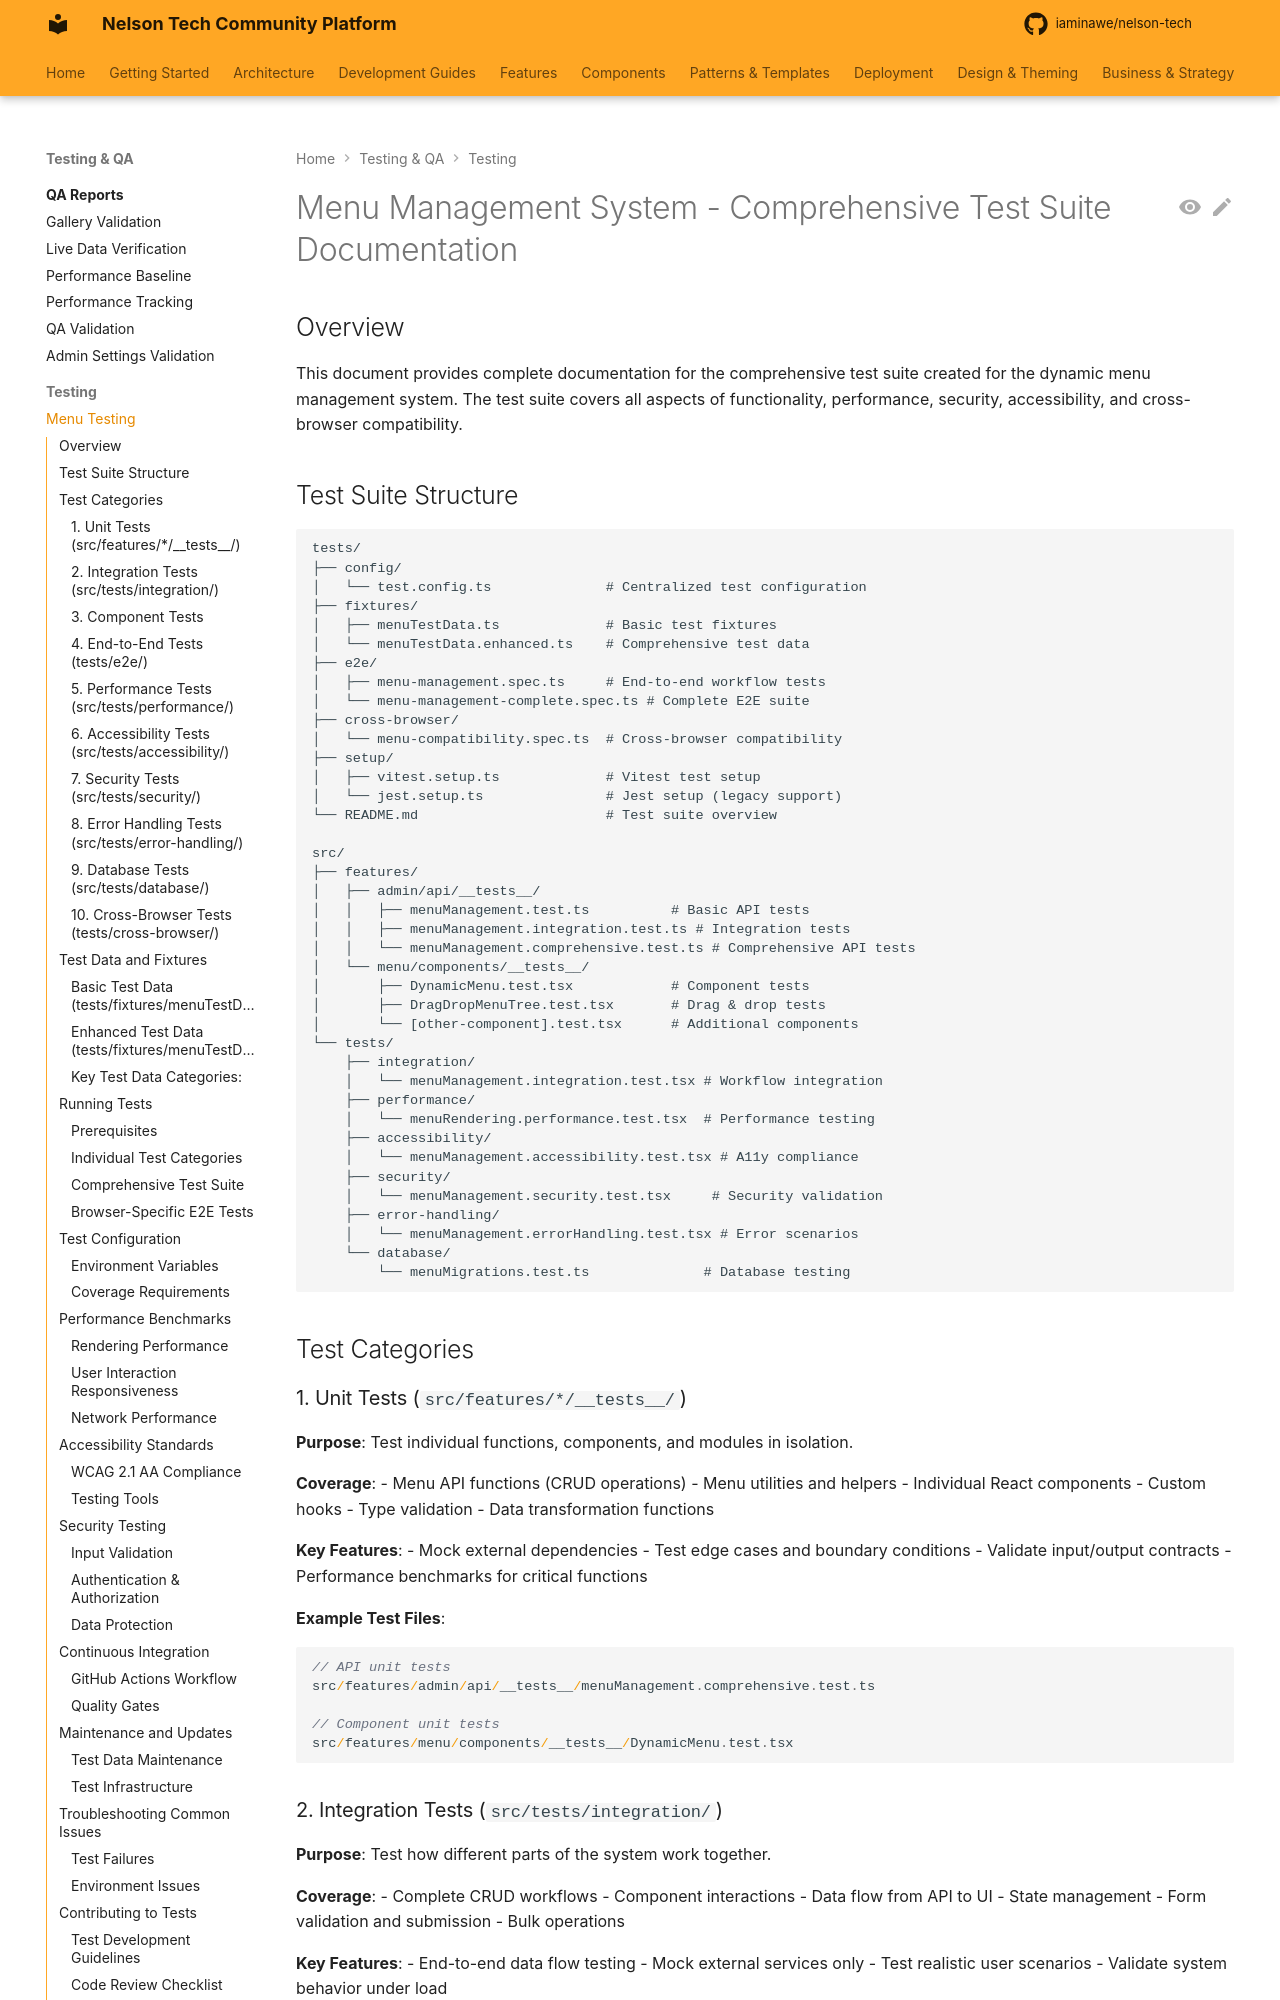

repository: iaminawe/uluntu · page: testing/menu-management-test-documentation/index.html · generator: mkdocs

# Menu Management System - Comprehensive Test Suite Documentation

## Overview

This document provides complete documentation for the comprehensive test suite created for the dynamic menu management system. The test suite covers all aspects of functionality, performance, security, accessibility, and cross-browser compatibility.

## Test Suite Structure

```
tests/
├── config/
│   └── test.config.ts              # Centralized test configuration
├── fixtures/
│   ├── menuTestData.ts             # Basic test fixtures
│   └── menuTestData.enhanced.ts    # Comprehensive test data
├── e2e/
│   ├── menu-management.spec.ts     # End-to-end workflow tests
│   └── menu-management-complete.spec.ts # Complete E2E suite
├── cross-browser/
│   └── menu-compatibility.spec.ts  # Cross-browser compatibility
├── setup/
│   ├── vitest.setup.ts             # Vitest test setup
│   └── jest.setup.ts               # Jest setup (legacy support)
└── README.md                       # Test suite overview

src/
├── features/
│   ├── admin/api/__tests__/
│   │   ├── menuManagement.test.ts          # Basic API tests
│   │   ├── menuManagement.integration.test.ts # Integration tests
│   │   └── menuManagement.comprehensive.test.ts # Comprehensive API tests
│   └── menu/components/__tests__/
│       ├── DynamicMenu.test.tsx            # Component tests
│       ├── DragDropMenuTree.test.tsx       # Drag & drop tests
│       └── [other-component].test.tsx      # Additional components
└── tests/
    ├── integration/
    │   └── menuManagement.integration.test.tsx # Workflow integration
    ├── performance/
    │   └── menuRendering.performance.test.tsx  # Performance testing
    ├── accessibility/
    │   └── menuManagement.accessibility.test.tsx # A11y compliance
    ├── security/
    │   └── menuManagement.security.test.tsx     # Security validation
    ├── error-handling/
    │   └── menuManagement.errorHandling.test.tsx # Error scenarios
    └── database/
        └── menuMigrations.test.ts              # Database testing
```

## Test Categories
